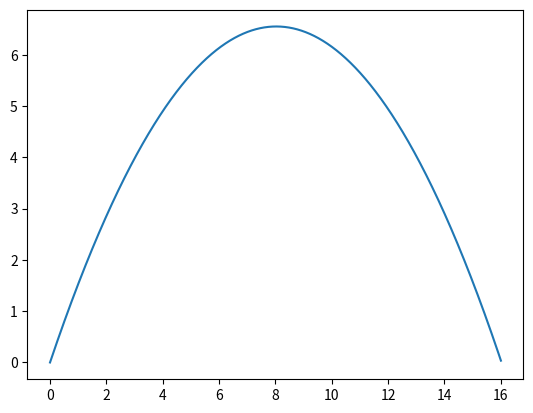

Python code for this plot:
# -*- coding: utf-8 -*-
"""
---------------------------------------------
    File Name:          精避障
    Desciption:         
    Author:             fanzhiwei
    date:               2019/9/5 19:46
---------------------------------------------
    Change Activity:    2019/9/5 19:46
---------------------------------------------
"""


import math
import matplotlib.pyplot as plt

yuexin = [0.0, 0.0, 0.0]
t = 0.0001

class Zhujiansu():

    def __init__(self):
        self.x = 0.0
        self.y = 0.0
        self.z = 1734473.01243841764517
        self.v = -2.0799216107574817e-06
        self.m = 1240.5128554077905
        self.t = 0.0
        self.f_x = 0.0
        self.f = 0.0
        self.ve = 2940.0
        self.G = 6.67*10**(-11)
        self.M = 7.3477*10**22
        self.t_set = []
        self.v_set = []
        self.f_set = []
        self.height_set = []


        self.t_set.append(self.t)
        self.v_set.append(self.v)
        self.f_set.append(self.f)
        self.height_set.append(100.0)

    def get_a(self):
        r2 = self.z ** 2
        mg = self.G * self.M * self.m / r2
        a_x = self.f_x / mg
        a_z = (self.f - mg) / self.m
        return a_x, a_z

    def update(self):
        self.t = self.t + t
        self.f = self.f + 0.02510351
        self.m = self.m - (self.f / self.ve) * t
        a_x, a_z = self.get_a()
        z = self.z - self.v * t + 0.5 * a_z * t ** 2
        self.v = self.v - a_z * t
        self.z = z

        self.t_set.append(self.t)
        self.f_set.append(self.f)
        self.height_set.append(self.z-1734373.0)
        self.v_set.append(self.v)

    def draw(self):
        plt.figure()
        plt.plot(self.t_set, self.v_set)
        plt.show()

if __name__ == "__main__":
    print('start')
    zhujiansu = Zhujiansu()
    while zhujiansu.z - 1734403.0 > 10**(-4):
        zhujiansu.update()
    print("time:", zhujiansu.t)
    print("v:", zhujiansu.v)
    print("m:", zhujiansu.m)
    print("height:", zhujiansu.z-1734373.0)
    zhujiansu.draw()